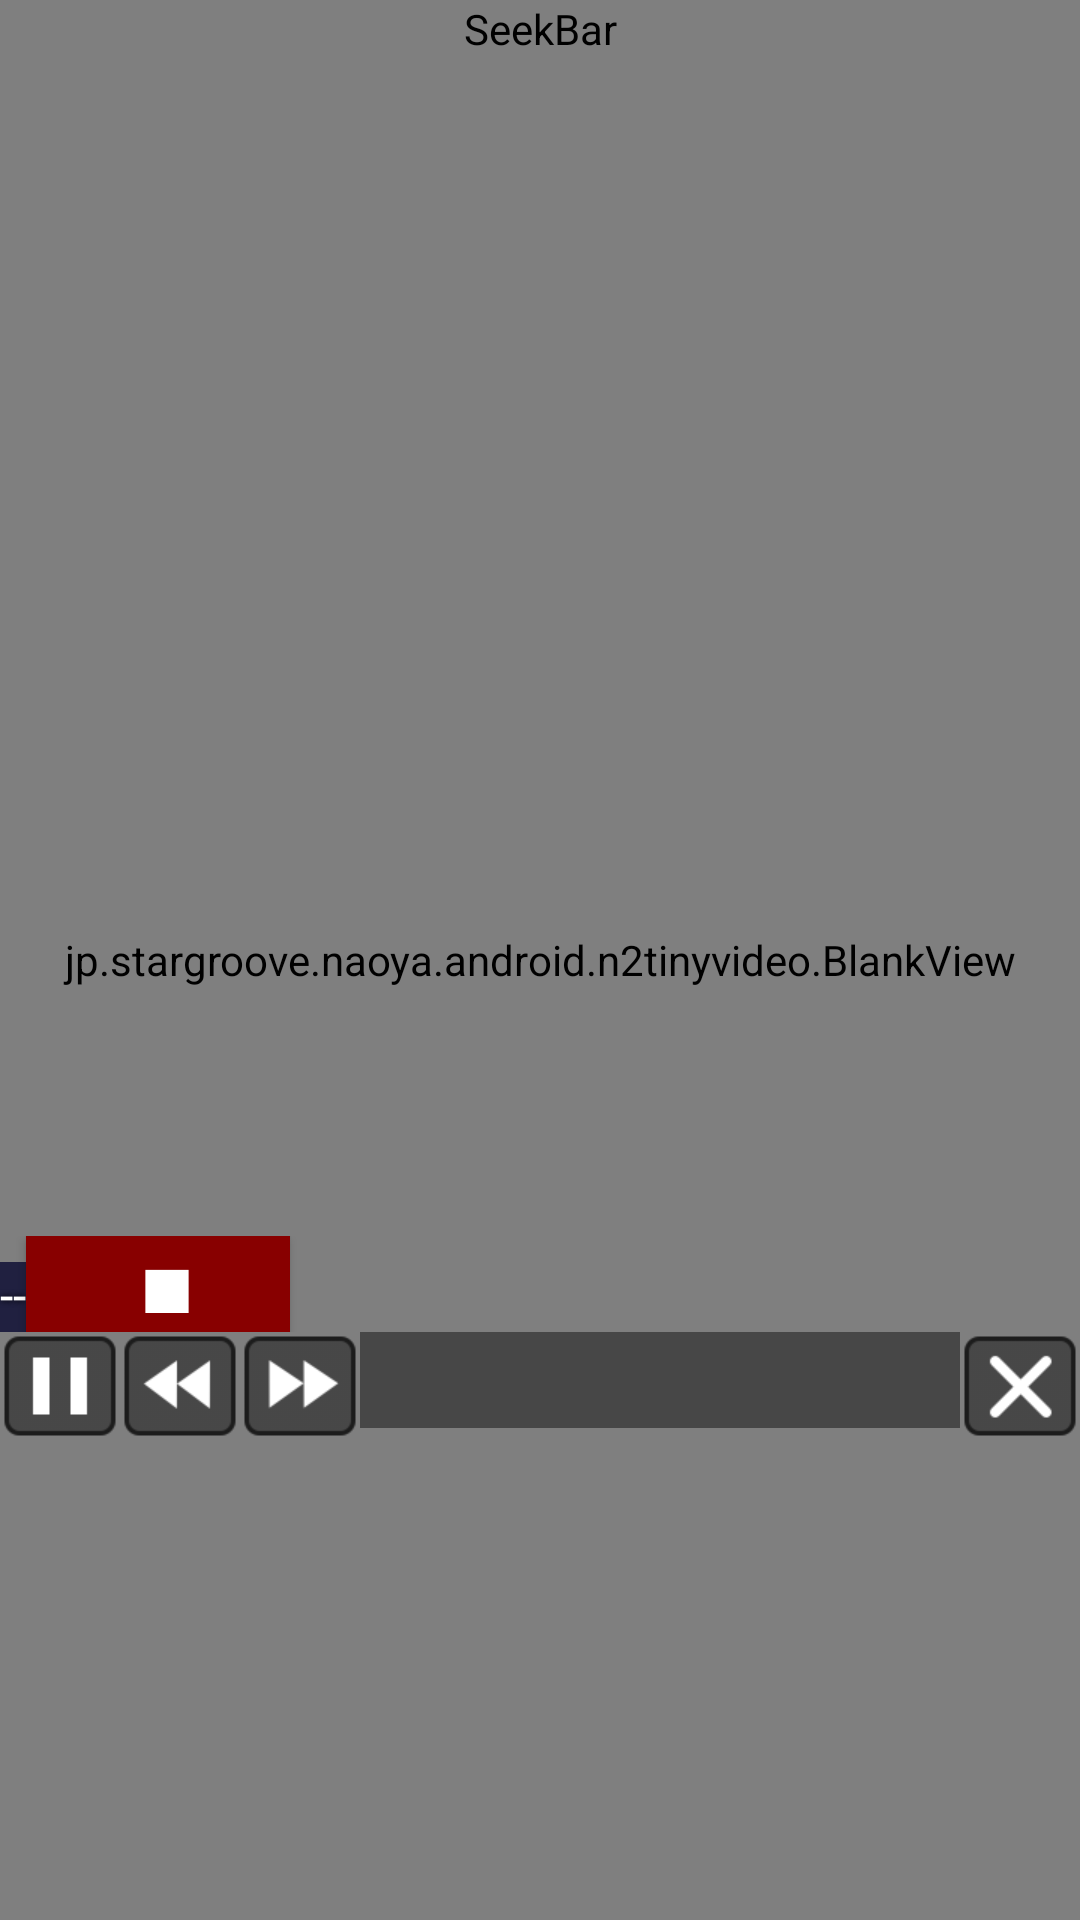

Write the Android layout XML for this screen, with the resource values it uses.
<!-- AndroidManifest.xml: fallback theme Theme.MaterialComponents.DayNight.NoActionBar -->
<!-- res/layout/overlay.xml -->
<?xml version="1.0" encoding="utf-8"?>
<RelativeLayout xmlns:android="http://schemas.android.com/apk/res/android"
    android:id="@+id/overlayTop"
    android:layout_width="640dp"
    android:layout_height="480dp" >

    <jp.stargroove.naoya.android.n2tinyvideo.CustomVideoView
        android:id="@+id/videoView1"
        android:layout_width="640dp"
        android:layout_height="480dp" />

    <jp.stargroove.naoya.android.n2tinyvideo.BlankView
        android:id="@+id/bg"
        android:layout_width="match_parent"
        android:layout_height="match_parent" />

    <LinearLayout
        android:id="@+id/llVideo"
        android:layout_width="match_parent"
        android:layout_height="wrap_content"
        android:layout_alignBottom="@id/videoView1"
        android:layout_centerInParent="true"
        android:minWidth="200dp"
        android:orientation="vertical"
        android:visibility="visible" >

        <LinearLayout
            android:layout_width="match_parent"
            android:layout_height="wrap_content"
            android:orientation="horizontal" >

            <TextView
                android:id="@+id/textView1"
                android:layout_width="wrap_content"
                android:layout_height="24dp"
                android:background="#ff202040"
                android:shadowColor="#ff000000"
                android:shadowDx="0"
                android:shadowDy="0"
                android:shadowRadius="5"
                android:text="--"
                android:textColor="#ffffffff"
                android:textSize="16dp" />

            <Button
                android:id="@+id/button2"
                android:background="#880000"
                android:layout_width="wrap_content"
                android:layout_height="32dp"
                android:textColor="#ffffffff"
                android:textSize="24dp" android:text="  ■ " />

        </LinearLayout>

        <LinearLayout
            android:layout_width="match_parent"
            android:layout_height="wrap_content"
            android:orientation="horizontal" >

            <ImageButton
                android:id="@+id/buttonPause"
                android:layout_width="wrap_content"
                android:layout_height="wrap_content"
                android:background="@xml/btn_base"
                android:contentDescription="PAUSE"
                android:scaleType="center"
                android:src="@drawable/pv_pause" />

            <ImageButton
                android:id="@+id/buttonRew"
                android:layout_width="wrap_content"
                android:layout_height="wrap_content"
                android:layout_gravity="center"
                android:background="@xml/btn_base"
                android:contentDescription="REW"
                android:src="@drawable/pv_rew" />

            <ImageButton
                android:id="@+id/buttonFF"
                android:layout_width="wrap_content"
                android:layout_height="wrap_content"
                android:layout_gravity="center"
                android:background="@xml/btn_base"
                android:contentDescription="FF"
                android:src="@drawable/pv_ff" />

            <TextView
                android:id="@+id/textView2"
                android:layout_width="fill_parent"
                android:layout_height="wrap_content"
                android:layout_weight="0.74"
                android:background="#70000000"
                android:gravity="center"
                android:maxHeight="42dp"
                android:maxLines="2"
                android:minHeight="32dp"
                android:minWidth="60dp"
                android:textAppearance="?android:attr/textAppearanceSmall"
                android:textColor="#ffffffff"
                android:textSize="16dp" />

            <ImageButton
                android:id="@+id/button1"
                android:layout_width="wrap_content"
                android:layout_height="wrap_content"
                android:layout_gravity="center"
                android:background="@xml/btn_base"
                android:contentDescription="KILL"
                android:src="@drawable/pv_kill" />
        </LinearLayout>
    </LinearLayout>

    <SeekBar
        android:id="@+id/seekBar"
        style="@style/HoloSeekBar"
        android:layout_width="match_parent"
        android:layout_height="wrap_content"
        android:layout_alignTop="@id/videoView1"
        android:max="10"
        android:progress="5" />

</RelativeLayout>
<!-- resources referenced by this layout -->
<resources>
  <!-- drawable pv_ff: png bitmap (drawable-hdpi, 1979 bytes) -->
  <!-- drawable pv_kill: png bitmap (drawable-hdpi, 2086 bytes) -->
  <!-- drawable pv_pause: png bitmap (drawable-hdpi, 1445 bytes) -->
  <!-- drawable pv_rew: png bitmap (drawable-hdpi, 1978 bytes) -->
  <style name="HoloSeekBar" parent="@android:style/Widget.SeekBar">
          <item name="android:indeterminateOnly">false</item>
          <item name="android:progressDrawable">@drawable/scrubber_progress_horizontal_holo_dark</item>
          <item name="android:indeterminateDrawable">@drawable/scrubber_progress_horizontal_holo_dark</item>
          <item name="android:minHeight">13dip</item>
          <item name="android:maxHeight">13dip</item>
          <item name="android:thumb">@drawable/scrubber_control_selector_holo</item>
          <item name="android:thumbOffset">16dip</item>
          <item name="android:focusable">true</item>
          <item name="android:paddingLeft">16dip</item>
          <item name="android:paddingRight">16dip</item>
      </style>
  <!-- drawable scrubber_progress_horizontal_holo_dark (drawable) -->
  <?xml version="1.0" encoding="utf-8"?>
  <layer-list
    xmlns:android="http://schemas.android.com/apk/res/android">
      <item android:id="@+id/background" android:drawable="@drawable/scrubber_track_holo_dark" />
      <item android:id="@+id/secondaryProgress">
          <scale android:drawable="@drawable/scrubber_secondary_holo" android:scaleWidth="100%" />
      </item>
      <item android:id="@+id/progress">
          <scale android:drawable="@drawable/scrubber_primary_holo" android:scaleWidth="100%" />
      </item>
  </layer-list>
  <!-- drawable scrubber_control_selector_holo (drawable) -->
  <?xml version="1.0" encoding="utf-8"?>
  <selector
    xmlns:android="http://schemas.android.com/apk/res/android">
  
      <item android:state_pressed="true" android:drawable="@drawable/scrubber_control_pressed_holo" />
      <item android:state_selected="true" android:drawable="@drawable/scrubber_control_focused_holo" />
      <item android:drawable="@drawable/scrubber_control_normal_holo" />
  </selector>
</resources>
